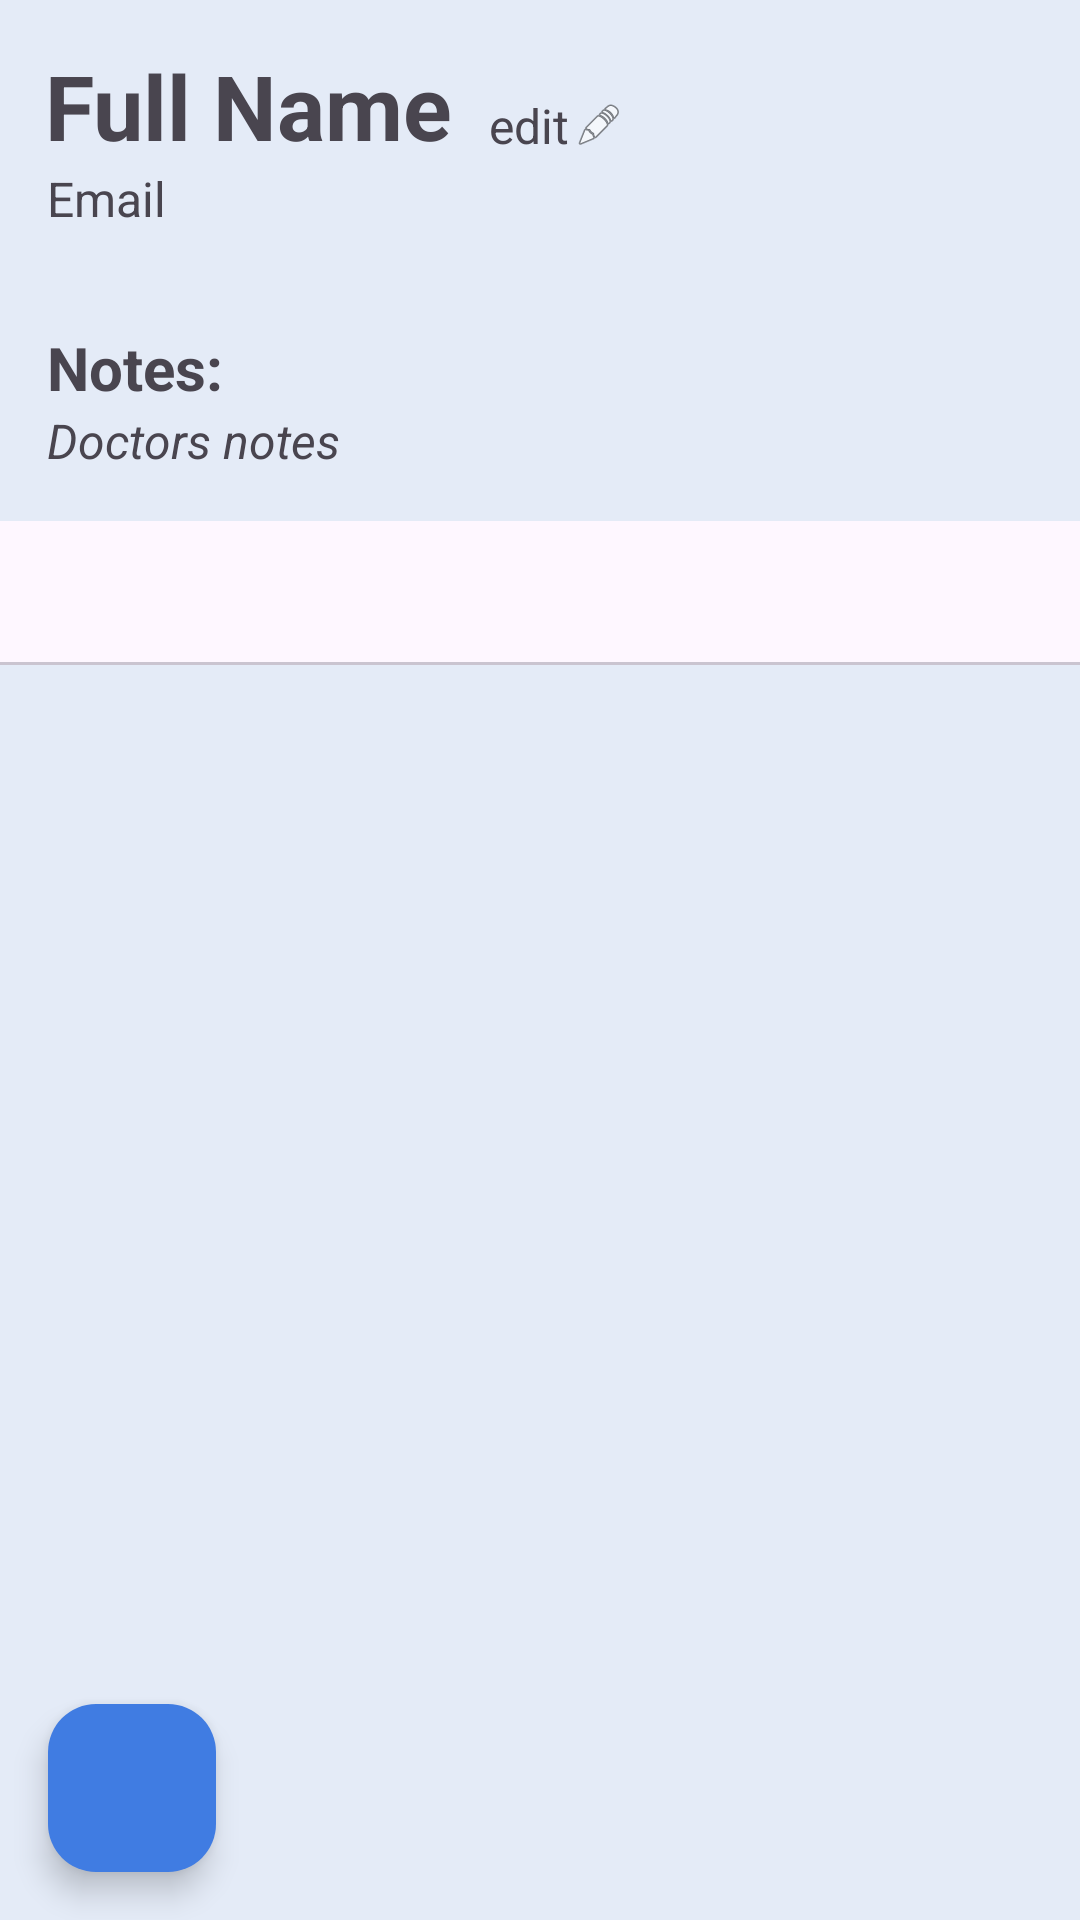

Android layout source for this screen:
<!-- AndroidManifest.xml: application theme Theme.HealthConnect -->
<!-- res/layout/activity_patient_profile.xml -->
<?xml version="1.0" encoding="utf-8"?>
<androidx.constraintlayout.widget.ConstraintLayout xmlns:android="http://schemas.android.com/apk/res/android"
    xmlns:app="http://schemas.android.com/apk/res-auto"
    xmlns:tools="http://schemas.android.com/tools"
    android:id="@+id/main"
    android:layout_width="match_parent"
    android:layout_height="match_parent"
    android:background="#E4EBF7"
    tools:context=".Patient_Profile">

    <TextView
        android:id="@+id/patientName"
        android:layout_width="wrap_content"
        android:layout_height="wrap_content"
        android:layout_marginStart="15dp"
        android:layout_marginTop="15dp"
        android:text="Full Name"
        android:textSize="30sp"
        android:textStyle="bold"
        app:layout_constraintEnd_toEndOf="parent"
        app:layout_constraintHorizontal_bias="0.0"
        app:layout_constraintStart_toStartOf="parent"
        app:layout_constraintTop_toTopOf="parent" />

    <LinearLayout
        android:id="@+id/editProfileLayout"
        android:layout_width="wrap_content"
        android:layout_height="wrap_content"
        android:layout_marginStart="12dp"
        android:layout_marginTop="16dp"
        android:gravity="center_vertical"
        android:orientation="horizontal"
        app:layout_constraintStart_toEndOf="@+id/patientName"
        app:layout_constraintTop_toTopOf="@+id/patientName">

        <TextView
            android:id="@+id/txtEditBtn"
            android:layout_width="wrap_content"
            android:layout_height="wrap_content"
            android:layout_marginEnd="2dp"
            android:text="edit"
            android:textSize="16sp" />

        <ImageView
            android:id="@+id/editIcon"
            android:layout_width="16dp"
            android:layout_height="16dp"
            android:contentDescription="Edit Icon"
            android:src="@android:drawable/ic_menu_edit" />

    </LinearLayout>

    <TextView
        android:id="@+id/patientEmail"
        android:layout_width="wrap_content"
        android:layout_height="wrap_content"
        android:text="Email"
        android:textSize="16sp"
        app:layout_constraintEnd_toEndOf="parent"
        app:layout_constraintHorizontal_bias="0.002"
        app:layout_constraintStart_toStartOf="@+id/patientName"
        app:layout_constraintTop_toBottomOf="@+id/patientName" />

    <TextView
        android:id="@+id/txtDescription"
        android:layout_width="wrap_content"
        android:layout_height="wrap_content"
        android:layout_marginTop="32dp"
        android:text="@string/txtDescription"
        android:textSize="20sp"
        android:textStyle="bold"
        app:layout_constraintEnd_toEndOf="parent"
        app:layout_constraintHorizontal_bias="0.0"
        app:layout_constraintStart_toStartOf="@+id/patientEmail"
        app:layout_constraintTop_toBottomOf="@+id/patientEmail" />

    <TextView
        android:id="@+id/patientDescription"
        android:layout_width="372dp"
        android:layout_height="wrap_content"
        android:layout_marginEnd="15dp"
        android:text="@string/txtDescriptionValue"
        android:textSize="16sp"
        android:textStyle="italic"
        app:layout_constraintEnd_toEndOf="parent"
        app:layout_constraintHorizontal_bias="0.0"
        app:layout_constraintStart_toStartOf="@+id/txtDescription"
        app:layout_constraintTop_toBottomOf="@+id/txtDescription" />

    <FrameLayout
        android:id="@+id/fragment_container"
        android:layout_width="0dp"
        android:layout_height="0dp"
        app:layout_constraintBottom_toBottomOf="parent"
        app:layout_constraintEnd_toEndOf="parent"
        app:layout_constraintHeight_default="spread"
        app:layout_constraintStart_toStartOf="parent"
        app:layout_constraintTop_toBottomOf="@+id/tabLayout"
        app:layout_constraintWidth_default="spread" />

    <com.google.android.material.tabs.TabLayout
        android:id="@+id/tabLayout"
        android:layout_width="0dp"
        android:layout_height="wrap_content"
        android:layout_marginTop="16dp"
        app:layout_constraintEnd_toEndOf="parent"
        app:layout_constraintStart_toStartOf="parent"
        app:layout_constraintTop_toBottomOf="@+id/patientDescription"
        app:tabGravity="fill"
        app:tabMode="fixed" />

    <com.google.android.material.floatingactionbutton.FloatingActionButton
        android:id="@+id/btnSignOut"
        android:layout_width="56dp"
        android:layout_height="56dp"
        android:layout_marginStart="16dp"
        android:layout_marginBottom="16dp"
        android:clickable="true"
        android:focusable="true"
        app:backgroundTint="@color/primary_button"
        app:layout_constraintBottom_toBottomOf="parent"
        app:layout_constraintStart_toStartOf="parent"
        app:srcCompat="@drawable/vector_logout_24"
        app:tint="@android:color/white" />

</androidx.constraintlayout.widget.ConstraintLayout>
<!-- resources referenced by this layout -->
<resources>
  <color name="primary_button">#407CE2</color>
  <string name="txtDescription">Notes:</string>
  <string name="txtDescriptionValue">Doctors notes</string>
  <style name="Theme.HealthConnect" parent="Base.Theme.HealthConnect" />
  <style name="Base.Theme.HealthConnect" parent="Theme.Material3.Light">
  
      </style>
</resources>
